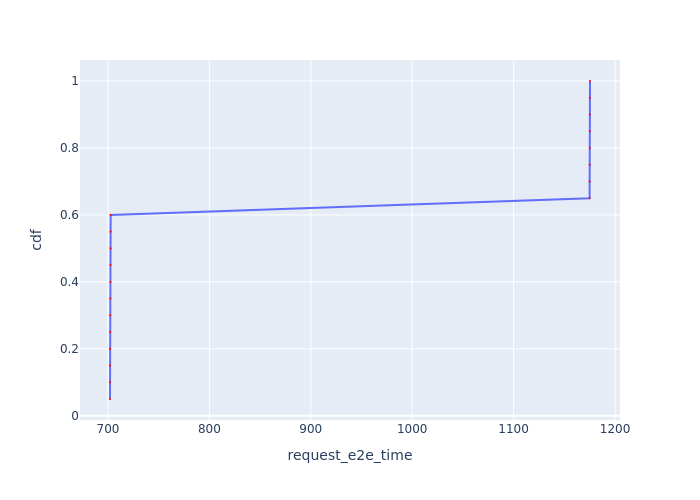

Values plotted in this chart, from the file beside it:
Request Id, request_e2e_time, cdf
0_0, 702, 0.05
0_1, 702, 0.1
0_2, 702.1, 0.15
0_3, 702.2, 0.2
0_4, 702.2, 0.25
0_5, 702.3, 0.3
0_6, 702.3, 0.35
0_7, 702.4, 0.4
0_8, 702.5, 0.45
0_9, 702.5, 0.5
0_10, 702.6, 0.55
0_11, 702.7, 0.6
0_12, 1175, 0.65
0_13, 1175, 0.7
0_14, 1175, 0.75
0_15, 1175, 0.8
0_16, 1175, 0.85
0_17, 1175, 0.9
0_18, 1175, 0.95
0_19, 1175, 1.0
